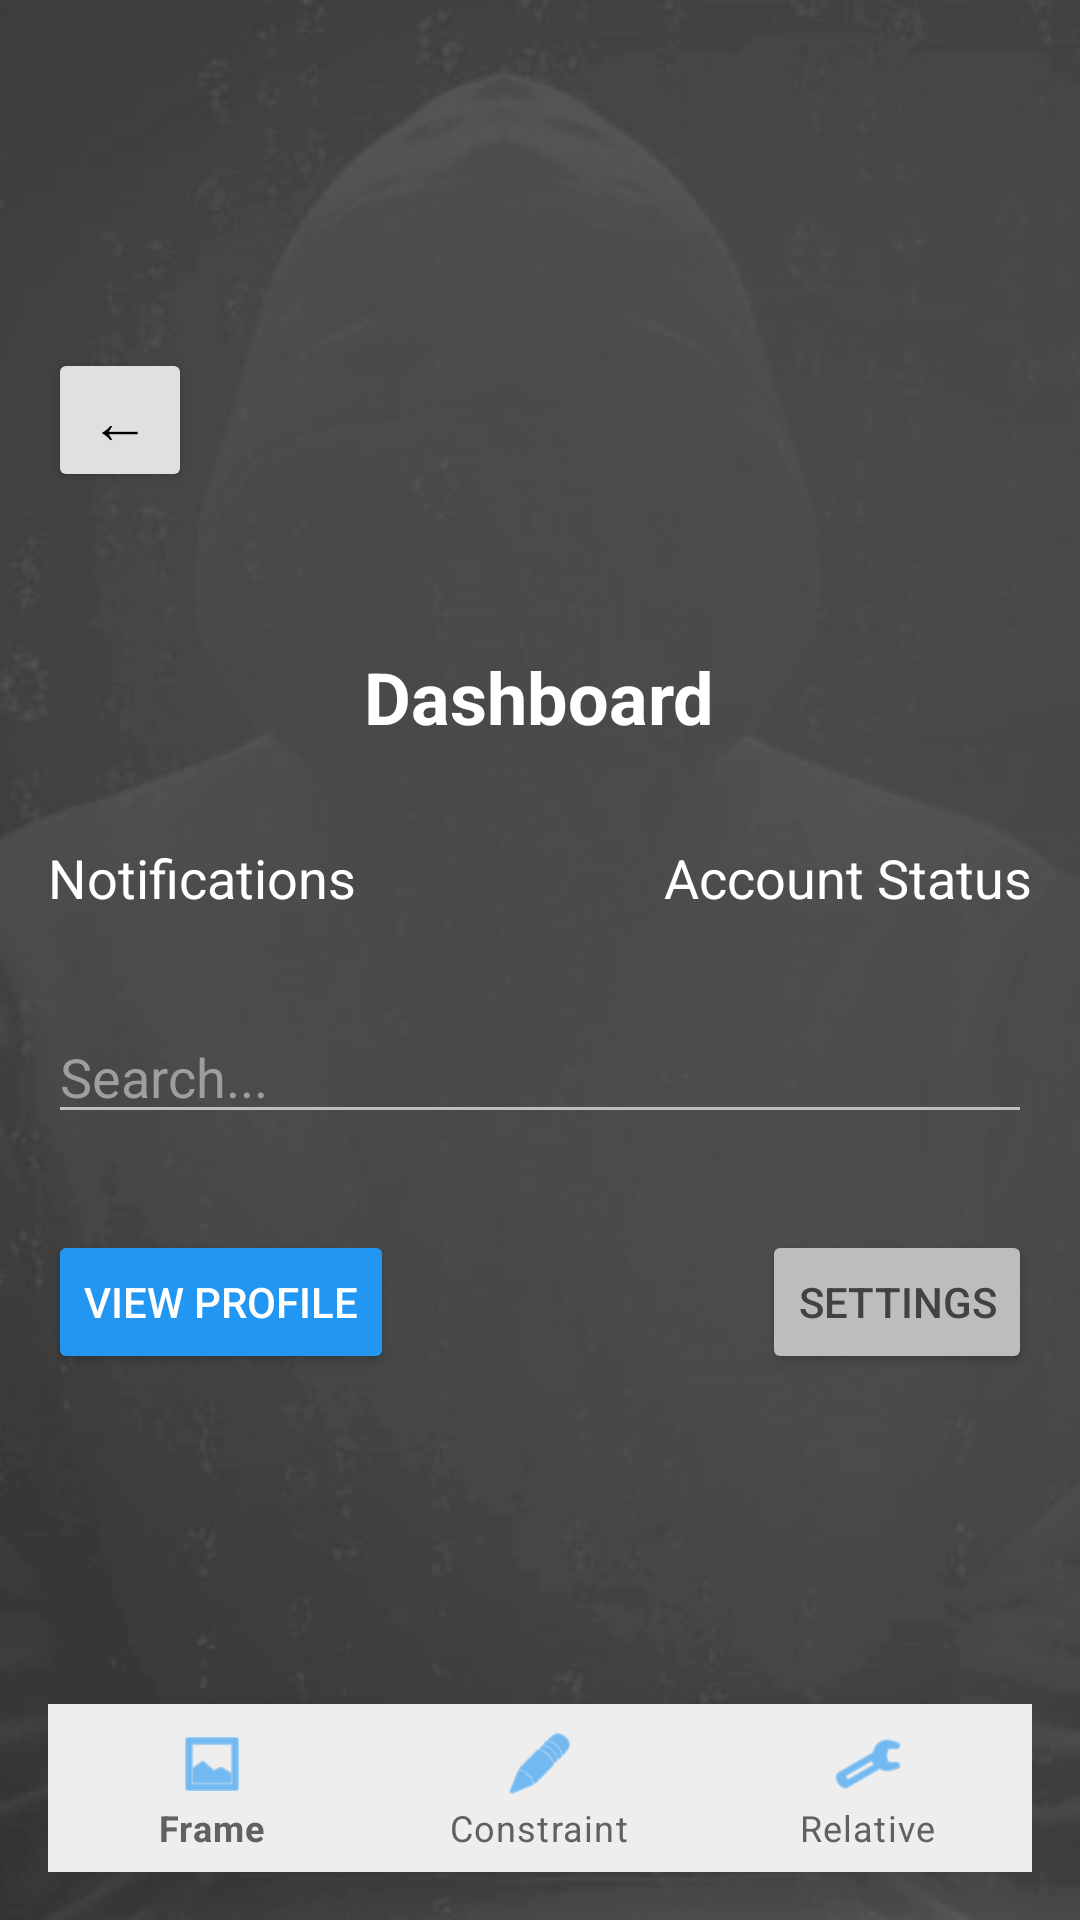

Produce the Android XML layout that renders to this screen, including the resource entries it uses.
<!-- AndroidManifest.xml: application theme Theme.Madusanka -->
<!-- res/layout/activity_relative.xml -->
<?xml version="1.0" encoding="utf-8"?>
<RelativeLayout xmlns:android="http://schemas.android.com/apk/res/android"
    android:layout_width="match_parent"
    android:layout_height="match_parent"
    xmlns:app="http://schemas.android.com/apk/res-auto"
    android:background="@drawable/background"
    android:padding="16dp">

    <Button
        android:id="@+id/backButton"
        android:layout_width="48dp"
        android:layout_height="48dp"
        android:text="←"
        android:textSize="20sp"
        android:layout_marginTop="100dp"
        android:backgroundTint="@color/gray_300"
        android:textColor="#000" />

    <TextView
        android:id="@+id/dashboardText"
        android:layout_width="wrap_content"
        android:layout_height="wrap_content"
        android:layout_alignParentTop="true"
        android:layout_centerHorizontal="true"
        android:layout_marginTop="200dp"
        android:text="Dashboard"
        android:textColor="#FFFFFF"
        android:textSize="24sp"
        android:textStyle="bold" />

    <TextView
        android:id="@+id/notificationsText"
        android:layout_width="wrap_content"
        android:layout_height="wrap_content"
        android:layout_below="@id/dashboardText"
        android:layout_alignParentStart="true"
        android:layout_marginTop="32dp"
        android:text="Notifications"
        android:textColor="#FFFFFF"
        android:textSize="18sp" />

    <TextView
        android:id="@+id/accountStatusText"
        android:layout_width="wrap_content"
        android:layout_height="wrap_content"
        android:layout_below="@id/dashboardText"
        android:layout_alignParentEnd="true"
        android:layout_marginTop="32dp"
        android:text="Account Status"
        android:textColor="#FFFFFF"
        android:textSize="18sp" />

    <EditText
        android:id="@+id/searchEditText"
        android:layout_width="match_parent"
        android:layout_height="wrap_content"
        android:hint="Search..."
        android:textColorHint="@color/gray_500"
        android:backgroundTint="@color/gray_400"
        android:layout_below="@id/notificationsText"
        android:layout_marginTop="32dp" />

    <Button
        android:id="@+id/viewProfileButton"
        android:layout_width="wrap_content"
        android:layout_height="wrap_content"
        android:text="View Profile"
        android:backgroundTint="@color/accent_blue"
        android:textColor="@color/white"
        android:layout_below="@id/searchEditText"
        android:layout_alignParentStart="true"
        android:layout_marginTop="32dp" />

    <Button
        android:id="@+id/settingsButton"
        android:layout_width="wrap_content"
        android:layout_height="wrap_content"
        android:text="Settings"
        android:backgroundTint="@color/gray_400"
        android:textColor="@color/gray_800"
        android:layout_below="@id/searchEditText"
        android:layout_alignParentEnd="true"
        android:layout_marginTop="32dp" />

    <com.google.android.material.bottomnavigation.BottomNavigationView
        android:id="@+id/bottomNavigation"
        android:layout_width="match_parent"
        android:layout_height="wrap_content"
        android:layout_alignParentBottom="true"
        android:background="@color/gray_200"
        app:itemIconTint="@color/accent_blue"
        app:itemTextColor="@color/gray_700"
        app:menu="@menu/bottom_nav_menu" />

</RelativeLayout>
<!-- resources referenced by this layout -->
<resources>
  <color name="accent_blue">#2196F3</color>
  <color name="gray_200">#EEEEEE</color>
  <color name="gray_300">#E0E0E0</color>
  <color name="gray_400">#BDBDBD</color>
  <color name="gray_500">#9E9E9E</color>
  <color name="gray_700">#616161</color>
  <color name="gray_800">#424242</color>
  <color name="white">#FFFFFF</color>
  <!-- drawable background: png bitmap (drawable, 89202 bytes) -->
  <style name="Theme.Madusanka" parent="Theme.MaterialComponents.DayNight.DarkActionBar">
          
          <item name="colorPrimary">@color/purple_500</item>
          <item name="colorPrimaryVariant">@color/purple_700</item>
          <item name="colorOnPrimary">@color/white</item>
          
          <item name="colorSecondary">@color/teal_200</item>
          <item name="colorSecondaryVariant">@color/teal_700</item>
          <item name="colorOnSecondary">@color/black</item>
          
          <item name="android:statusBarColor">?attr/colorPrimaryVariant</item>
          
      </style>
  <color name="purple_500">#FF6200EE</color>
  <color name="purple_700">#FF3700B3</color>
  <color name="teal_200">#FF03DAC5</color>
  <color name="teal_700">#FF018786</color>
  <color name="black">#000000</color>
</resources>
